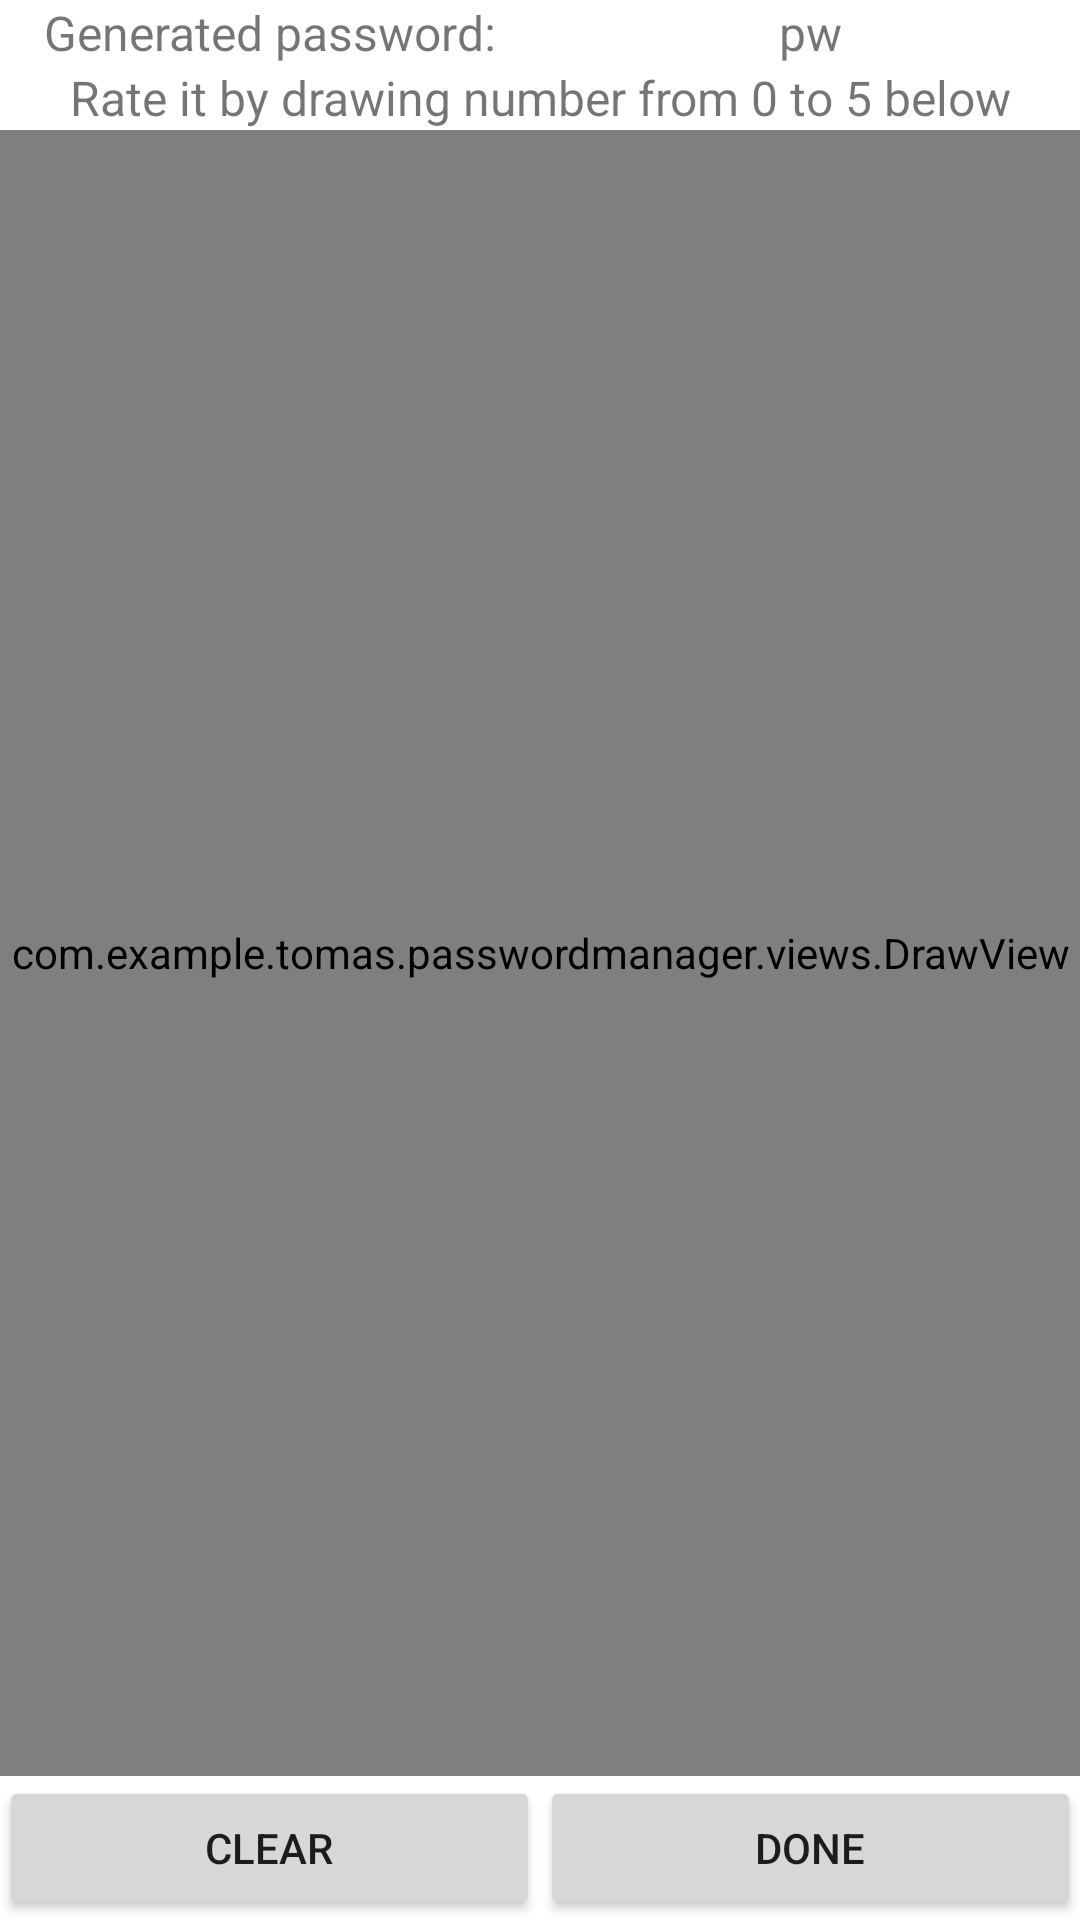

Produce the Android XML layout that renders to this screen, including the resource entries it uses.
<!-- AndroidManifest.xml: application theme AppTheme -->
<!-- res/layout/rate_password.xml -->
<?xml version="1.0" encoding="utf-8"?>
<LinearLayout
        xmlns:android="http://schemas.android.com/apk/res/android"
        android:layout_width="match_parent"
        android:layout_height="match_parent"
        android:orientation="vertical"
        android:paddingBottom="@dimen/activity_vertical_margin"
        android:paddingLeft="@dimen/activity_horizontal_margin"
        android:paddingRight="@dimen/activity_horizontal_margin"
        android:paddingTop="@dimen/activity_vertical_margin"
        >

    <LinearLayout
        android:layout_width="match_parent"
        android:layout_height="wrap_content"
        android:orientation="horizontal"
        >

        <TextView
            android:id="@+id/textView7"
            android:layout_width="match_parent"
            android:layout_height="wrap_content"
            android:layout_weight="1"
            android:gravity="center_horizontal"
            android:text="Generated password:"
            android:textSize="16sp" />

        <TextView
            android:id="@+id/pwTextView"
            android:layout_width="match_parent"
            android:layout_height="wrap_content"
            android:layout_weight="1"
            android:gravity="center_horizontal"
            android:text="pw"
            android:textSize="16sp" />
    </LinearLayout>

    <TextView
        android:id="@+id/textView6"
        android:layout_width="match_parent"
        android:layout_height="wrap_content"
        android:gravity="center_horizontal"
        android:text="Rate it by drawing number from 0 to 5 below"
        android:textSize="16sp" />

    <com.example.tomas.passwordmanager.views.DrawView
            android:id="@+id/draw"
            android:layout_width="match_parent"
            android:layout_height="0dp"
            android:layout_weight="1"
            />

    <LinearLayout
        android:layout_width="match_parent"
        android:layout_height="wrap_content"
        android:orientation="horizontal"
        >

        <Button
            android:id="@+id/btn_clear"
            android:layout_width="match_parent"
            android:layout_height="wrap_content"
            android:text="Clear"
            android:layout_weight="1"/>

        <Button
            android:id="@+id/btn_class"
            android:layout_width="match_parent"
            android:layout_height="wrap_content"
            android:text="Done"
            android:layout_weight="1"
            />
    </LinearLayout>
</LinearLayout>
<!-- resources referenced by this layout -->
<resources>
  <style name="AppTheme" parent="Theme.AppCompat.Light.DarkActionBar">
          
          <item name="colorPrimary">@color/colorPrimary</item>
          <item name="colorPrimaryDark">@color/colorPrimaryDark</item>
          <item name="colorAccent">@color/colorAccent</item>
          <item name="android:colorBackground">@android:color/background_light</item>
  
      </style>
  <color name="colorPrimary">#9e9e9e</color>
  <color name="colorPrimaryDark">#616161</color>
  <color name="colorAccent">#607d8b</color>
</resources>
